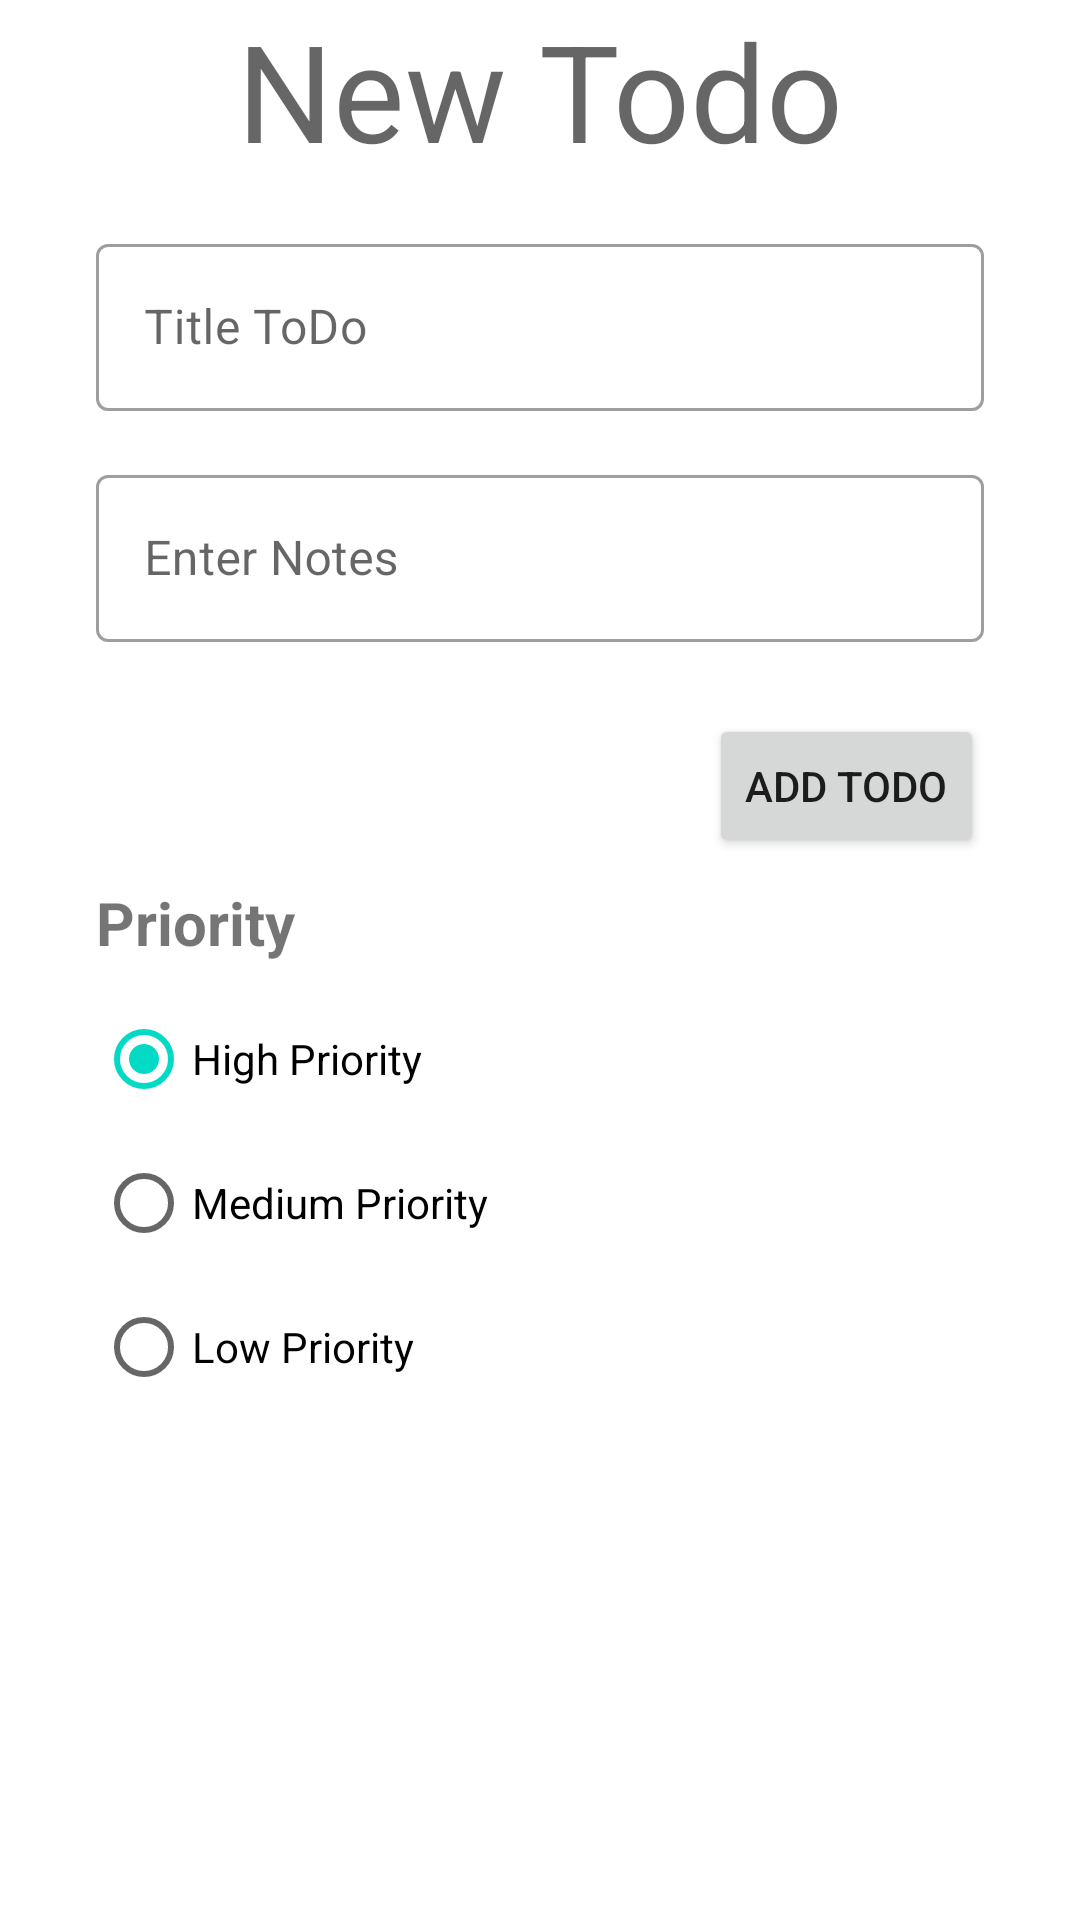

Produce the Android XML layout that renders to this screen, including the resource entries it uses.
<!-- AndroidManifest.xml: application theme Theme.160420119_ToDo -->
<!-- res/layout/fragment_create_to_do.xml -->
<?xml version="1.0" encoding="utf-8"?>
<FrameLayout xmlns:android="http://schemas.android.com/apk/res/android"
    xmlns:app="http://schemas.android.com/apk/res-auto"
    xmlns:tools="http://schemas.android.com/tools"
    android:layout_width="match_parent"
    android:layout_height="match_parent"
    tools:context=".view.CreateToDoFragment">

    <androidx.constraintlayout.widget.ConstraintLayout
        android:layout_width="match_parent"
        android:layout_height="match_parent">

        <TextView
            android:id="@+id/txtJudulToDo"
            android:layout_width="wrap_content"
            android:layout_height="wrap_content"
            android:text="New Todo"
            android:textAppearance="@style/TextAppearance.AppCompat.Display2"
            app:layout_constraintEnd_toEndOf="parent"
            app:layout_constraintStart_toStartOf="parent"
            app:layout_constraintTop_toTopOf="parent" />

        <com.google.android.material.textfield.TextInputLayout
            android:id="@+id/textInputLayout"
            style="@style/Widget.MaterialComponents.TextInputLayout.OutlinedBox"
            android:layout_width="0dp"
            android:layout_height="wrap_content"
            android:layout_marginStart="32dp"
            android:layout_marginTop="16dp"
            android:layout_marginEnd="32dp"
            android:hint="Title ToDo"
            app:hintAnimationEnabled="true"
            app:hintEnabled="true"
            app:layout_constraintEnd_toEndOf="parent"
            app:layout_constraintStart_toStartOf="parent"
            app:layout_constraintTop_toBottomOf="@+id/txtJudulToDo">

            <com.google.android.material.textfield.TextInputEditText
                android:id="@+id/txtTitle"
                android:layout_width="match_parent"
                android:layout_height="wrap_content" />
        </com.google.android.material.textfield.TextInputLayout>

        <com.google.android.material.textfield.TextInputLayout
            android:id="@+id/textInputLayout2"
            style="@style/Widget.MaterialComponents.TextInputLayout.OutlinedBox"
            android:layout_width="0dp"
            android:layout_height="wrap_content"
            android:layout_marginStart="32dp"
            android:layout_marginTop="16dp"
            android:layout_marginEnd="32dp"
            android:hint="Enter Notes"
            app:hintAnimationEnabled="true"
            app:hintEnabled="true"
            app:layout_constraintEnd_toEndOf="parent"
            app:layout_constraintStart_toStartOf="parent"
            app:layout_constraintTop_toBottomOf="@+id/textInputLayout">

            <com.google.android.material.textfield.TextInputEditText
                android:id="@+id/txtNotes"
                android:layout_width="match_parent"
                android:layout_height="wrap_content" />
        </com.google.android.material.textfield.TextInputLayout>

        <Button
            android:id="@+id/btnAdd"
            android:layout_width="wrap_content"
            android:layout_height="wrap_content"
            android:layout_marginTop="24dp"
            android:layout_marginEnd="32dp"
            android:text="Add ToDo"
            app:layout_constraintEnd_toEndOf="parent"
            app:layout_constraintTop_toBottomOf="@+id/textInputLayout2" />

        <TextView
            android:id="@+id/textView2"
            android:layout_width="wrap_content"
            android:layout_height="wrap_content"
            android:layout_marginStart="32dp"
            android:layout_marginTop="8dp"
            android:text="Priority"
            android:textSize="20sp"
            android:textStyle="bold"
            app:layout_constraintStart_toStartOf="parent"
            app:layout_constraintTop_toBottomOf="@+id/btnAdd" />

        <RadioGroup
            android:id="@+id/radioGroupPriority"
            android:layout_width="0dp"
            android:layout_height="wrap_content"
            android:layout_marginStart="32dp"
            android:layout_marginTop="8dp"
            android:layout_marginEnd="32dp"
            app:layout_constraintEnd_toEndOf="parent"
            app:layout_constraintStart_toStartOf="parent"
            app:layout_constraintTop_toBottomOf="@+id/textView2">

            <RadioButton
                android:id="@+id/radioHigh"
                android:layout_width="match_parent"
                android:layout_height="wrap_content"
                android:checked="true"
                android:tag="3"
                android:text="High Priority" />

            <RadioButton
                android:id="@+id/radioMedium"
                android:layout_width="match_parent"
                android:layout_height="wrap_content"
                android:tag="2"
                android:text="Medium Priority" />

            <RadioButton
                android:id="@+id/radioLow"
                android:layout_width="match_parent"
                android:layout_height="wrap_content"
                android:tag="1"
                android:text="Low Priority" />
        </RadioGroup>
    </androidx.constraintlayout.widget.ConstraintLayout>
</FrameLayout>
<!-- resources referenced by this layout -->
<resources>
  <style name="Theme.160420119_ToDo" parent="Theme.MaterialComponents.DayNight.DarkActionBar">
          
          <item name="colorPrimary">@color/purple_500</item>
          <item name="colorPrimaryVariant">@color/purple_700</item>
          <item name="colorOnPrimary">@color/white</item>
          
          <item name="colorSecondary">@color/teal_200</item>
          <item name="colorSecondaryVariant">@color/teal_700</item>
          <item name="colorOnSecondary">@color/black</item>
          
          <item name="android:statusBarColor">?attr/colorPrimaryVariant</item>
          
      </style>
  <!-- not gathered from this repository: default colours our renderer supplied (Android Studio template values) -->
  <color name="purple_500">#FF6200EE</color>
  <color name="purple_700">#FF3700B3</color>
  <color name="teal_200">#FF03DAC5</color>
  <color name="teal_700">#FF018786</color>
  <color name="black">#FF000000</color>
  <color name="white">#FFFFFFFF</color>
</resources>
